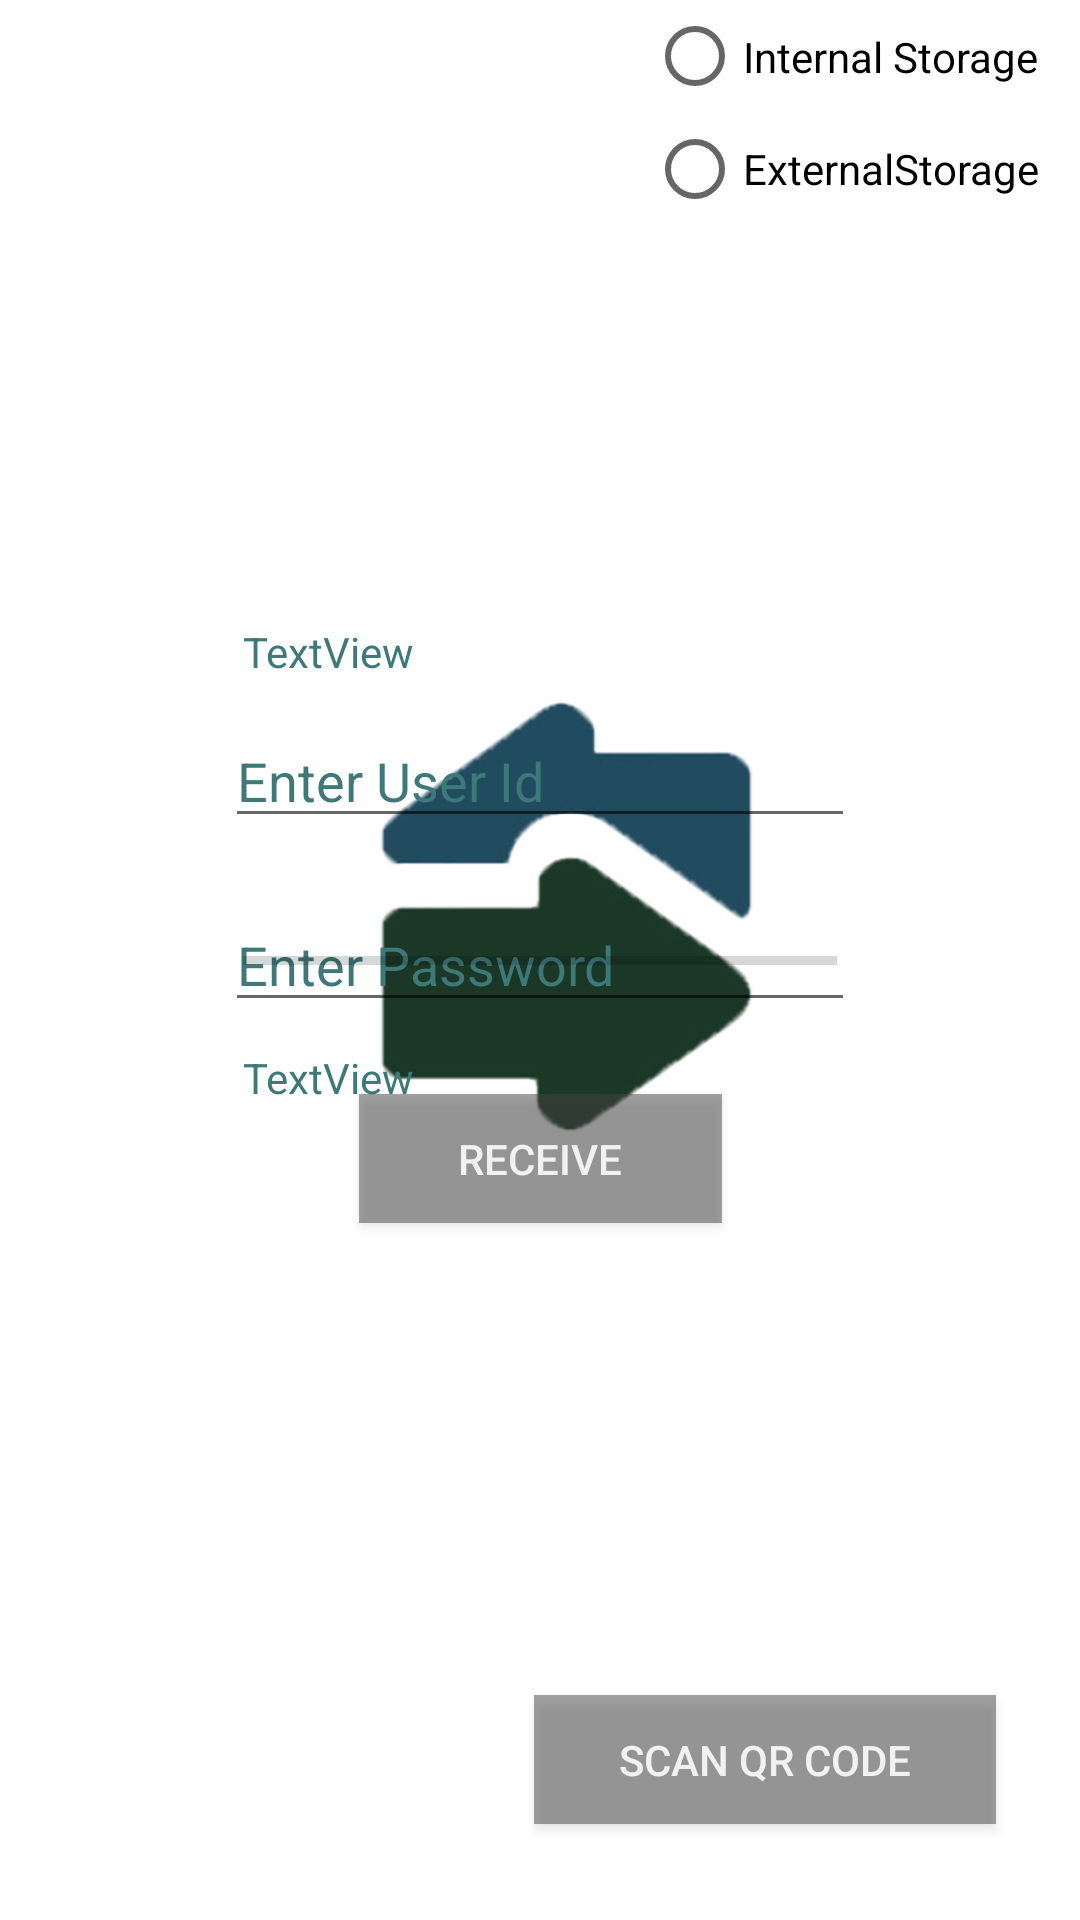

Layout XML and referenced resources for this Android screen:
<!-- AndroidManifest.xml: application theme AppTheme -->
<!-- res/layout/activity_krytez__client.xml -->
<?xml version="1.0" encoding="utf-8"?>
<android.support.constraint.ConstraintLayout xmlns:android="http://schemas.android.com/apk/res/android"
    xmlns:app="http://schemas.android.com/apk/res-auto"
    xmlns:tools="http://schemas.android.com/tools"
    android:layout_width="match_parent"
    android:layout_height="match_parent"
    android:background="@mipmap/back"
    android:onClick="rgVis"
    tools:context=".Krytez_Client">

    <RadioGroup
        android:id="@+id/rgroup"
        android:layout_width="169dp"
        android:layout_height="75dp"
        android:layout_marginStart="241dp"
        android:layout_marginLeft="241dp"
        android:layout_marginEnd="1dp"
        android:layout_marginRight="1dp"
        app:layout_constraintEnd_toEndOf="parent"
        app:layout_constraintStart_toStartOf="parent"
        tools:layout_editor_absoluteY="2dp">

        <RadioButton
            android:id="@+id/intr"
            android:layout_width="match_parent"
            android:layout_height="wrap_content"
            android:layout_weight="1"
            android:onClick="storageSet"
            android:text="Internal Storage" />

        <RadioButton
            android:id="@+id/extr"
            android:layout_width="match_parent"
            android:layout_height="wrap_content"
            android:layout_weight="1"
            android:onClick="storageSet"
            android:text="ExternalStorage" />

    </RadioGroup>

    <Button
        android:id="@+id/connectb"
        android:layout_width="121dp"
        android:layout_height="43dp"
        android:layout_marginTop="24dp"
        android:alpha="0.5"
        android:background="#474545"
        android:onClick="client"
        android:shadowColor="#161616"
        android:text="receive"
        android:textColor="#FFFFFF"
        app:layout_constraintEnd_toEndOf="parent"
        app:layout_constraintHorizontal_bias="0.5"
        app:layout_constraintStart_toStartOf="parent"
        app:layout_constraintTop_toBottomOf="@+id/port" />

        <EditText
            android:id="@+id/port"
            android:layout_width="wrap_content"
            android:layout_height="wrap_content"
            android:ems="10"
            android:hint="@string/enter_password"
            android:inputType="textPersonName"
            android:textColor="#000000"
            android:textColorHint="#3D7979"
            app:layout_constraintBottom_toBottomOf="parent"
            app:layout_constraintEnd_toEndOf="parent"
            app:layout_constraintHorizontal_bias="0.5"
            app:layout_constraintStart_toStartOf="parent"
            app:layout_constraintTop_toTopOf="parent" />

        <EditText
            android:id="@+id/ipadd"
            android:layout_width="wrap_content"
            android:layout_height="wrap_content"
            android:layout_marginBottom="20dp"
            android:ems="10"
            android:hint="@string/enter_user_id"
            android:inputType="textPersonName"
            android:textColor="#000000"
            android:textColorHighlight="#9C27B0"
            android:textColorHint="#3D7979"
            app:layout_constraintBottom_toTopOf="@+id/port"
            app:layout_constraintEnd_toEndOf="parent"
            app:layout_constraintStart_toStartOf="parent" />

    <ProgressBar
        android:id="@+id/pb"
        style="?android:attr/progressBarStyleHorizontal"
        android:layout_width="198dp"
        android:layout_height="3dp"
        app:layout_constraintBottom_toBottomOf="parent"
        app:layout_constraintEnd_toEndOf="parent"
        app:layout_constraintHorizontal_bias="0.5"
        app:layout_constraintStart_toStartOf="parent"
        app:layout_constraintTop_toTopOf="parent" />

    <TextView
        android:id="@+id/transfer"
        android:layout_width="208dp"
        android:layout_height="95dp"
        android:layout_marginBottom="16dp"
        android:text="TextView"
        android:textColor="#3D7979"
        app:layout_constraintBottom_toTopOf="@+id/pb"
        app:layout_constraintStart_toStartOf="@+id/pb" />

    <TextView
        android:id="@+id/perc"
        android:layout_width="207dp"
        android:layout_height="24dp"
        android:layout_marginTop="28dp"
        android:text="TextView"
        android:textColor="#3D7979"
        app:layout_constraintStart_toStartOf="@+id/pb"
        app:layout_constraintTop_toBottomOf="@+id/pb" />

    <Button
        android:id="@+id/but"
        android:layout_width="154dp"
        android:layout_height="43dp"
        android:layout_marginEnd="28dp"
        android:layout_marginRight="28dp"
        android:layout_marginBottom="32dp"
        android:alpha="0.5"
        android:background="#474545"
        android:onClick="scan"
        android:text="Scan QR Code"
        android:textColor="#FFFF"
        app:layout_constraintBottom_toBottomOf="parent"
        app:layout_constraintEnd_toEndOf="parent" />

</android.support.constraint.ConstraintLayout>
<!-- resources referenced by this layout -->
<resources>
  <!-- mipmap back: jpg bitmap (mipmap-hdpi, 22559 bytes) -->
  <string name="enter_password">Enter Password</string>
  <string name="enter_user_id">Enter User Id</string>
  <style name="AppTheme" parent="Theme.MaterialComponents.DayNight">
          
          <item name="colorPrimary">@color/colorPrimary</item>
          <item name="colorPrimaryDark">@color/colorPrimaryDark</item>
          <item name="colorAccent">@color/colorAccent</item>
      </style>
  <!-- not gathered from this repository: default colours our renderer supplied (Android Studio template values) -->
  <color name="colorPrimary">#FF6200EE</color>
  <color name="colorPrimaryDark">#FF3700B3</color>
  <color name="colorAccent">#FF03DAC5</color>
</resources>
